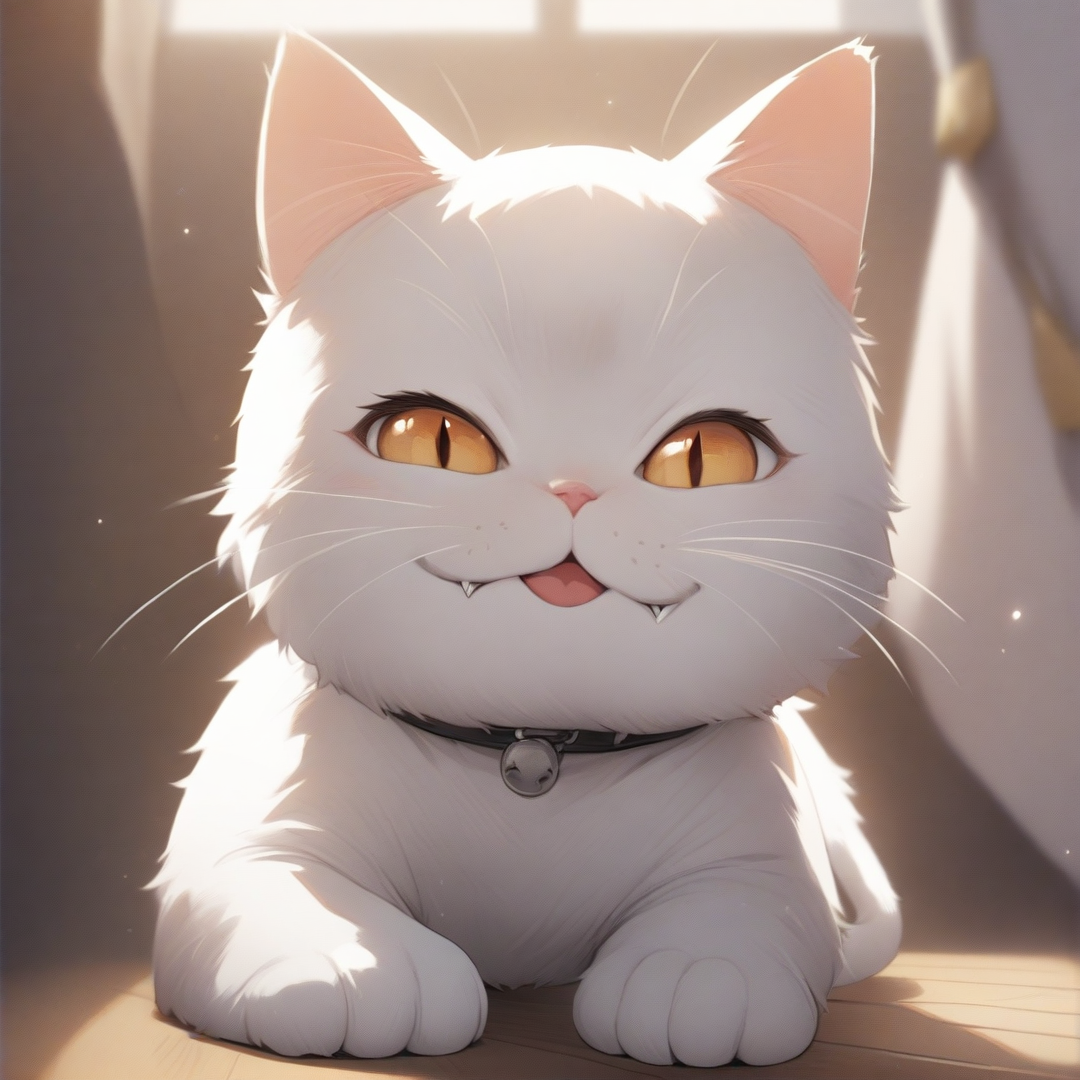
Generation parameters embedded in this image by AUTOMATIC1111 Stable Diffusion web UI or a fork of it (Forge, ...) (PNG 'parameters' text chunk):
a happy cat, zoom on cat face, cat smile,
masterpiece, best quality, detailed,

Negative prompt: 1girl, human, 
lowres, (bad), text, error, fewer, extra, missing, worst quality, jpeg artifacts, low quality, watermark, unfinished, displeasing, signature, extra digits, artistic error, username, scan, [abstract]
Steps: 25, Sampler: Euler a, CFG scale: 4, Seed: 636718556, Size: 1080x1080, Model hash: e3c47aedb0, Model: animagineXLV31_v31, Version: v1.8.0